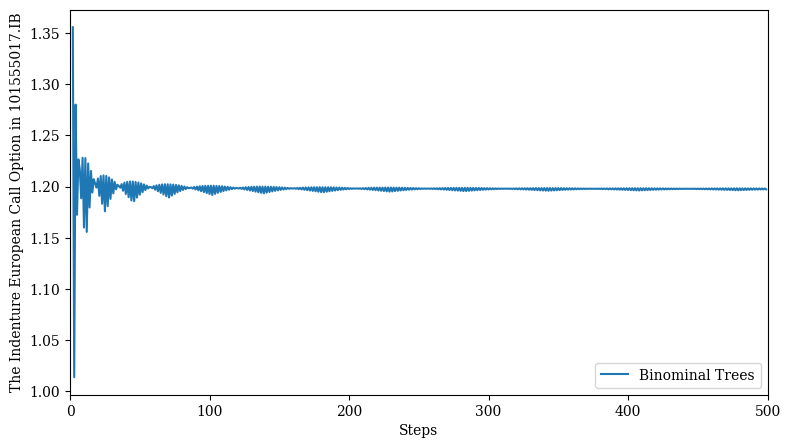

The matplotlib source for this figure:
#!/usr/bin/env python3
# -*- coding: utf-8 -*-
"""
Created on Sat Mar 21 16:39:53 2020

@author: huzhiwei
"""

import math
import numpy as np
import matplotlib as mpl
import matplotlib.pyplot as plt
from scipy.integrate import quad
mpl.rcParams['font.family'] = 'serif'

# CRR欧式期权
def CRR_european_option_value(S0, K, T, r, sigma, otype, M=5):
    ''' Cox-Ross-Rubinstein European option valuation.
    Parameters
    ==========
    S0 : float
        stock/index level at time 0
    K : float
        strike price
    T : float
        date of maturity
    r : float
        constant, risk-less short rate
    sigma : float
        volatility
    otype : string
        either 'call' or 'put'
    M : int
        number of time intervals
    '''
    # 生成二叉树
    dt = T / M  # length of time interval
    df = math.exp(-r * dt)  # discount per interval

    # 计算udp
    u = math.exp(sigma * math.sqrt(dt))  # up movement
    d = 1 / u  # down movement
    q = (math.exp(r * dt) - d) / (u - d)  # martingale branch probability

    # 初始化幂矩阵
    mu = np.arange(M + 1)
    mu = np.resize(mu, (M + 1, M + 1))
    #print(mu)
    md = np.transpose(mu)
    #print(md)
    #print(mu - md)
    mu = u ** (mu - md)
    md = d ** md
    #print(mu)
    #print(md)
    
    #得到各节点的股票价格
    S = S0 * mu * md
    #print(S)

    # 得到叶子结点的期权价值
    if otype == 'call':
        V = np.maximum(S - K, 0)  # inner values for European call option
    else:
        V = np.maximum(K - S, 0)  # inner values for European put option

    #逐步向前加权平均并折现，得到期初期权价值
    for z in range(0, M):  # backwards iteration
        #逐列更新期权价值，相当于二叉树中的逐层向前折算
        V[0:M - z, M - z - 1] = (q * V[0:M - z, M - z] +
                         (1 - q) * V[1:M - z + 1, M - z]) * df
    return V[0, 0]

# 输入参数
S0 = 4.69  # index level
K = 8.46  # option strike
T = 5.0  # maturity date
r = 0.0329 # risk-less short rate
sigma = 0.4439 # volatility

mmin=2
mmax=500
step_size=1
print(CRR_european_option_value(S0, K, T, r, sigma, 'call', 100))


m = range(mmin, mmax, step_size)
CRR_values = [CRR_european_option_value(S0, K, T, r, sigma, 'call', M) for M in m]
plt.figure(figsize=(9, 5))
plt.plot(m, CRR_values, label='Binominal Trees')
plt.xlabel('Steps')
plt.ylabel('The Indenture European Call Option in 101555017.IB')
plt.legend(loc=4)
plt.xlim(0, mmax)
plt.show()